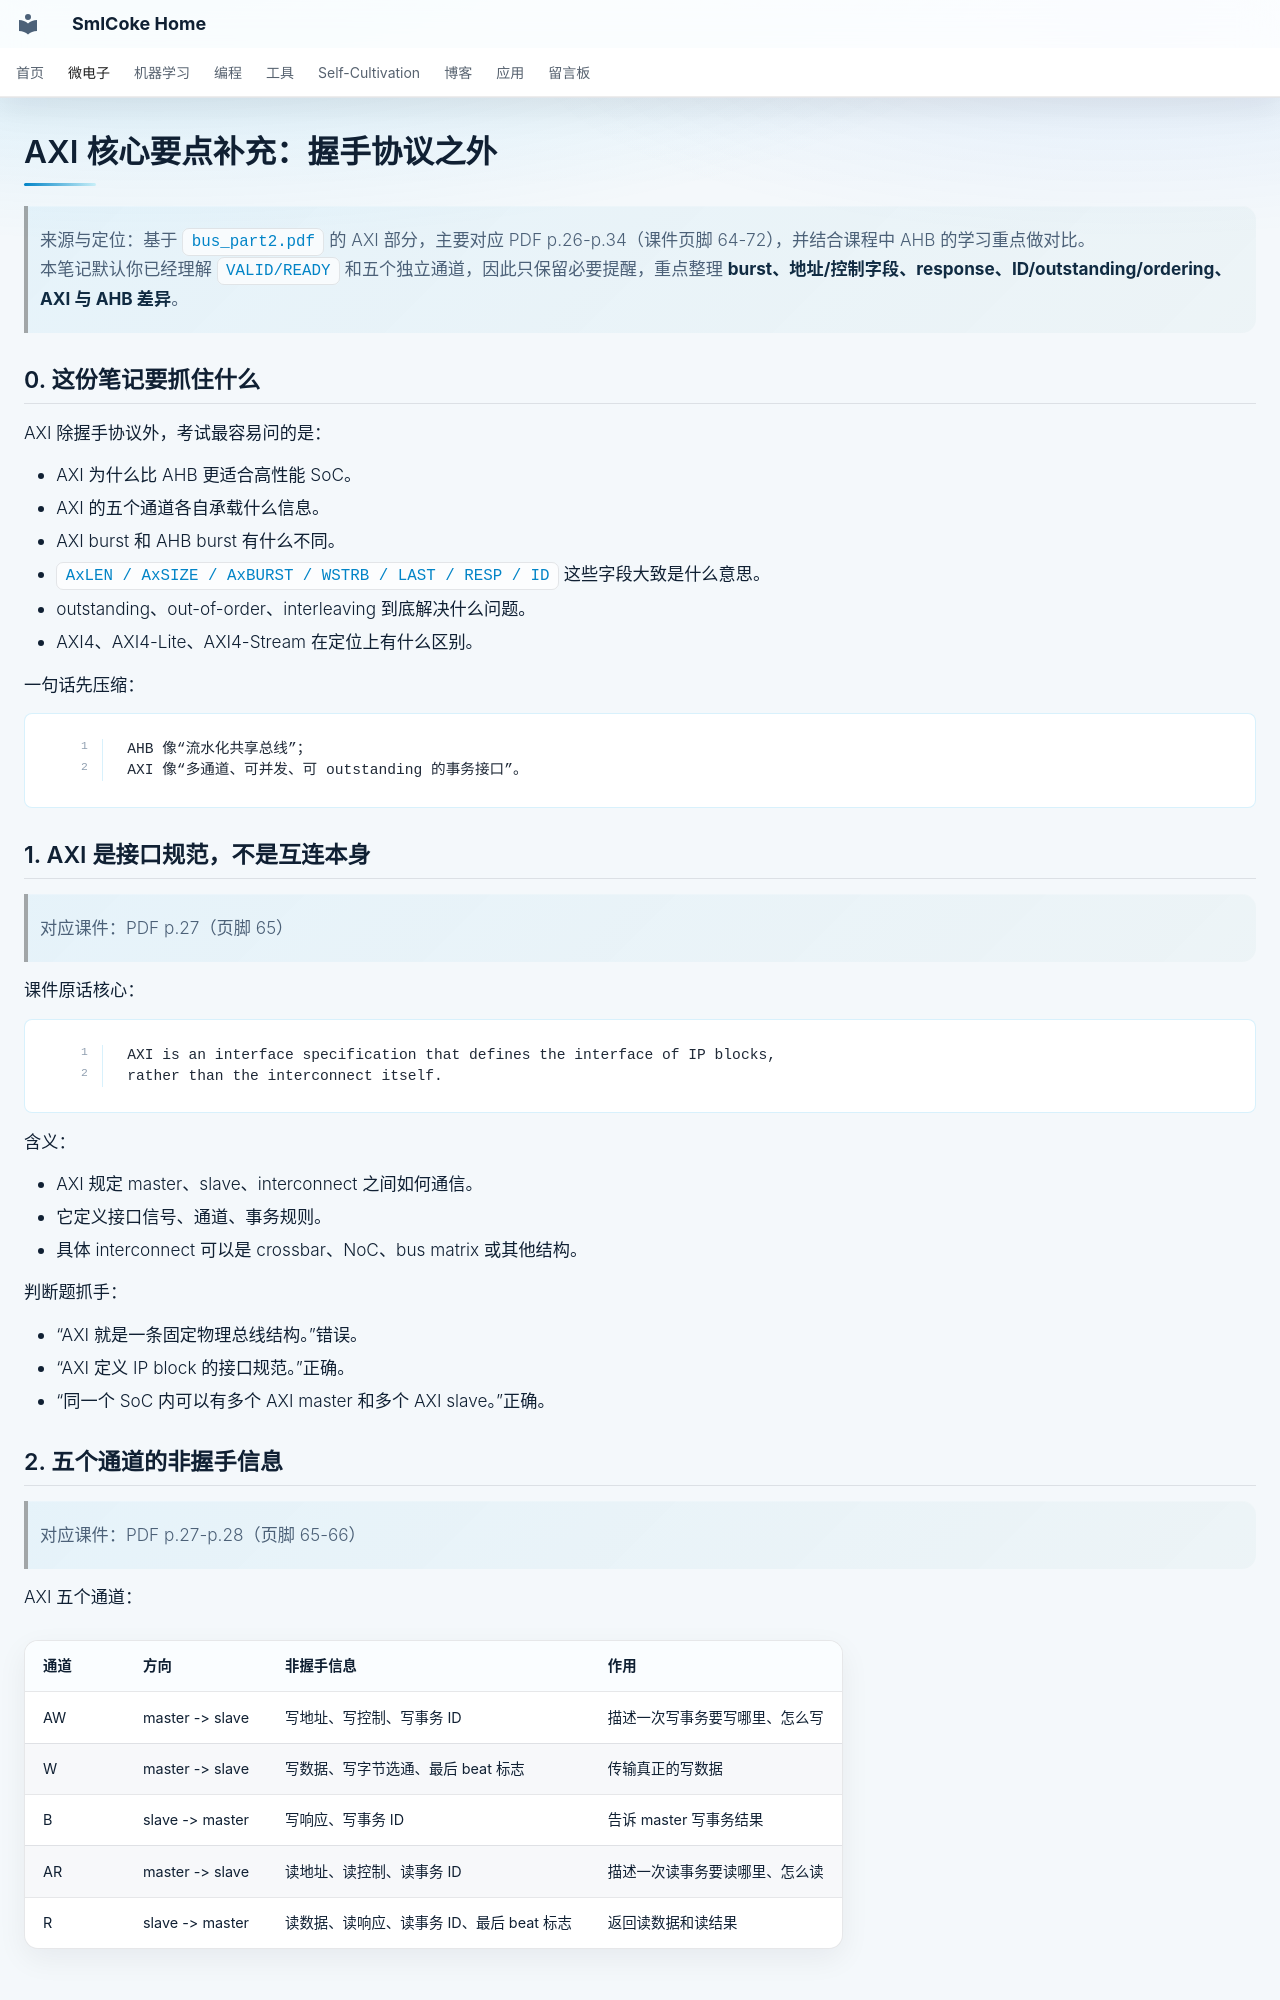

repository: SmlCoke/smlcoke-web · page: microelectronics/soc/axi/beyond-handshake/index.html · generator: mkdocs

# AXI 核心要点补充：握手协议之外

> 来源与定位：基于 `bus_part2.pdf` 的 AXI 部分，主要对应 PDF p.26-p.34（课件页脚 64-72），并结合课程中 AHB 的学习重点做对比。  
> 本笔记默认你已经理解 `VALID/READY` 和五个独立通道，因此只保留必要提醒，重点整理 **burst、地址/控制字段、response、ID/outstanding/ordering、AXI 与 AHB 差异**。

## 0. 这份笔记要抓住什么

AXI 除握手协议外，考试最容易问的是：

- AXI 为什么比 AHB 更适合高性能 SoC。
- AXI 的五个通道各自承载什么信息。
- AXI burst 和 AHB burst 有什么不同。
- `AxLEN / AxSIZE / AxBURST / WSTRB / LAST / RESP / ID` 这些字段大致是什么意思。
- outstanding、out-of-order、interleaving 到底解决什么问题。
- AXI4、AXI4-Lite、AXI4-Stream 在定位上有什么区别。

一句话先压缩：

```text
AHB 像“流水化共享总线”；
AXI 像“多通道、可并发、可 outstanding 的事务接口”。
```

## 1. AXI 是接口规范，不是互连本身

> 对应课件：PDF p.27（页脚 65）

课件原话核心：

```text
AXI is an interface specification that defines the interface of IP blocks,
rather than the interconnect itself.
```

含义：

- AXI 规定 master、slave、interconnect 之间如何通信。
- 它定义接口信号、通道、事务规则。
- 具体 interconnect 可以是 crossbar、NoC、bus matrix 或其他结构。

判断题抓手：

- “AXI 就是一条固定物理总线结构。”错误。
- “AXI 定义 IP block 的接口规范。”正确。
- “同一个 SoC 内可以有多个 AXI master 和多个 AXI slave。”正确。
